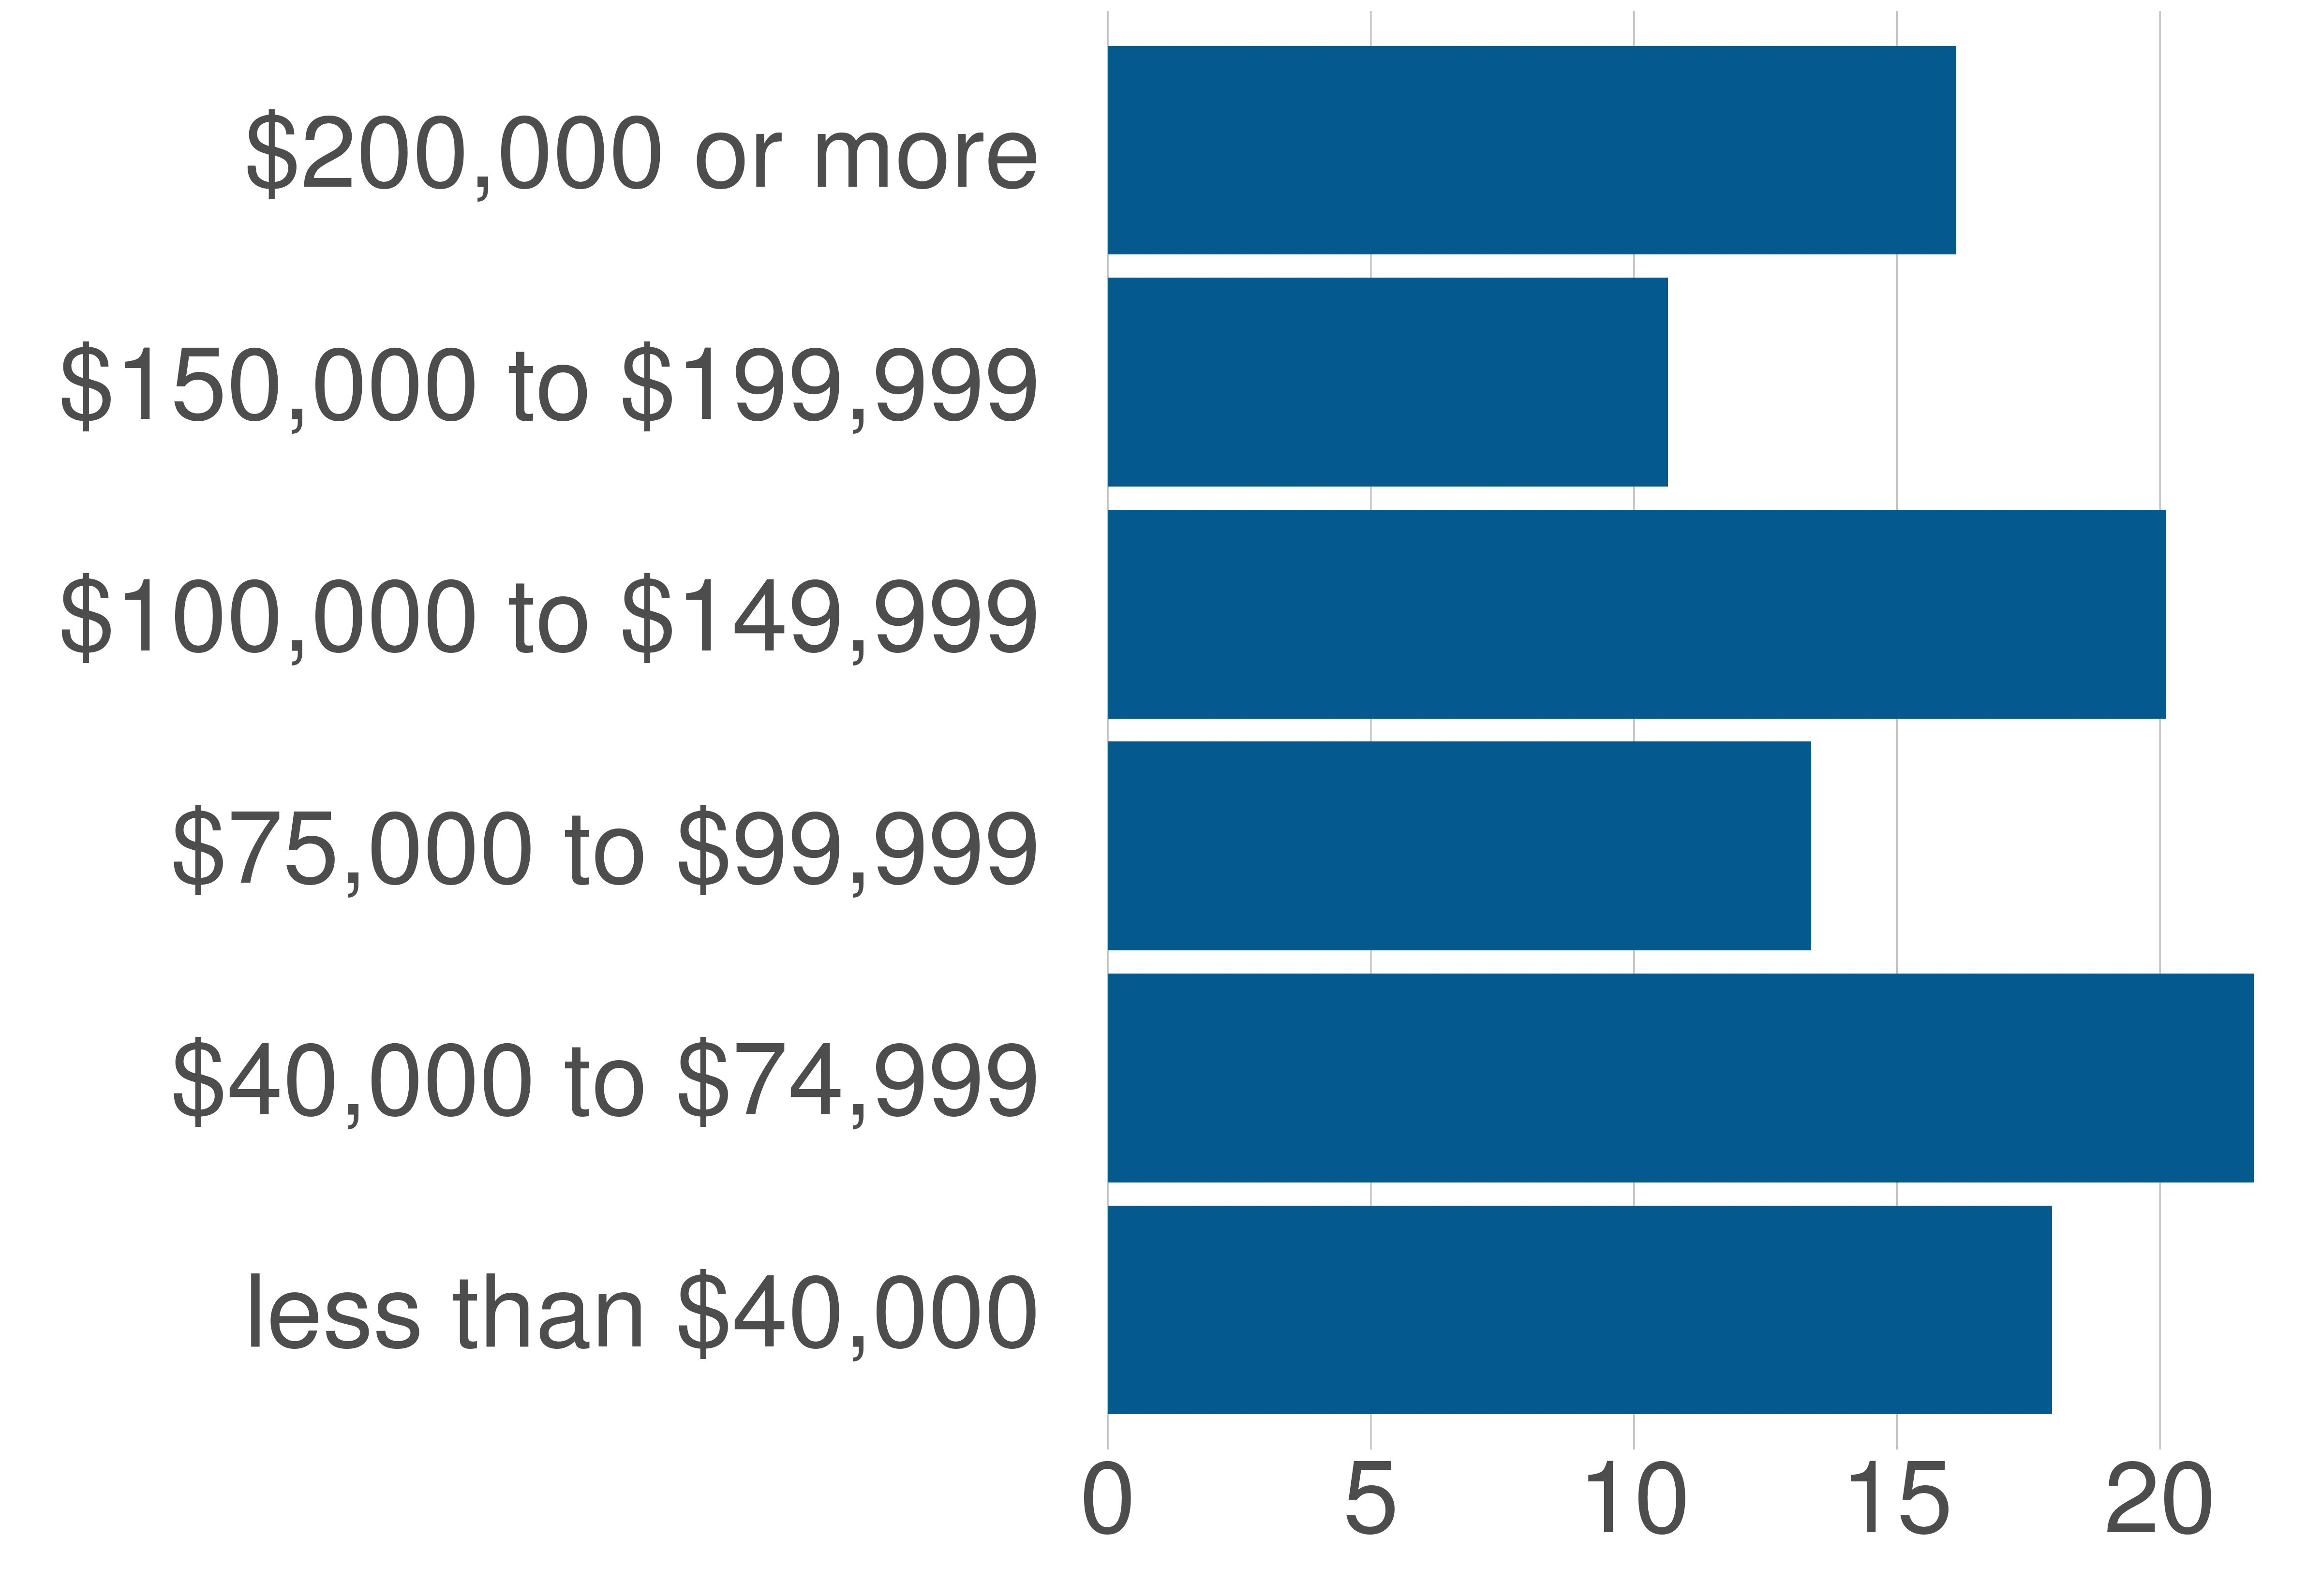

Values plotted in this chart, from the file beside it:
variable, value, value_prop
less than $40,000, 12326, 17.95
$40,000 to $74,999, 14958, 21.78
$75,000 to $99,999, 9183, 13.37
$100,000 to $149,999, 13811, 20.11
$150,000 to $199,999, 7310, 10.65
$200,000 or more, 11075, 16.13
